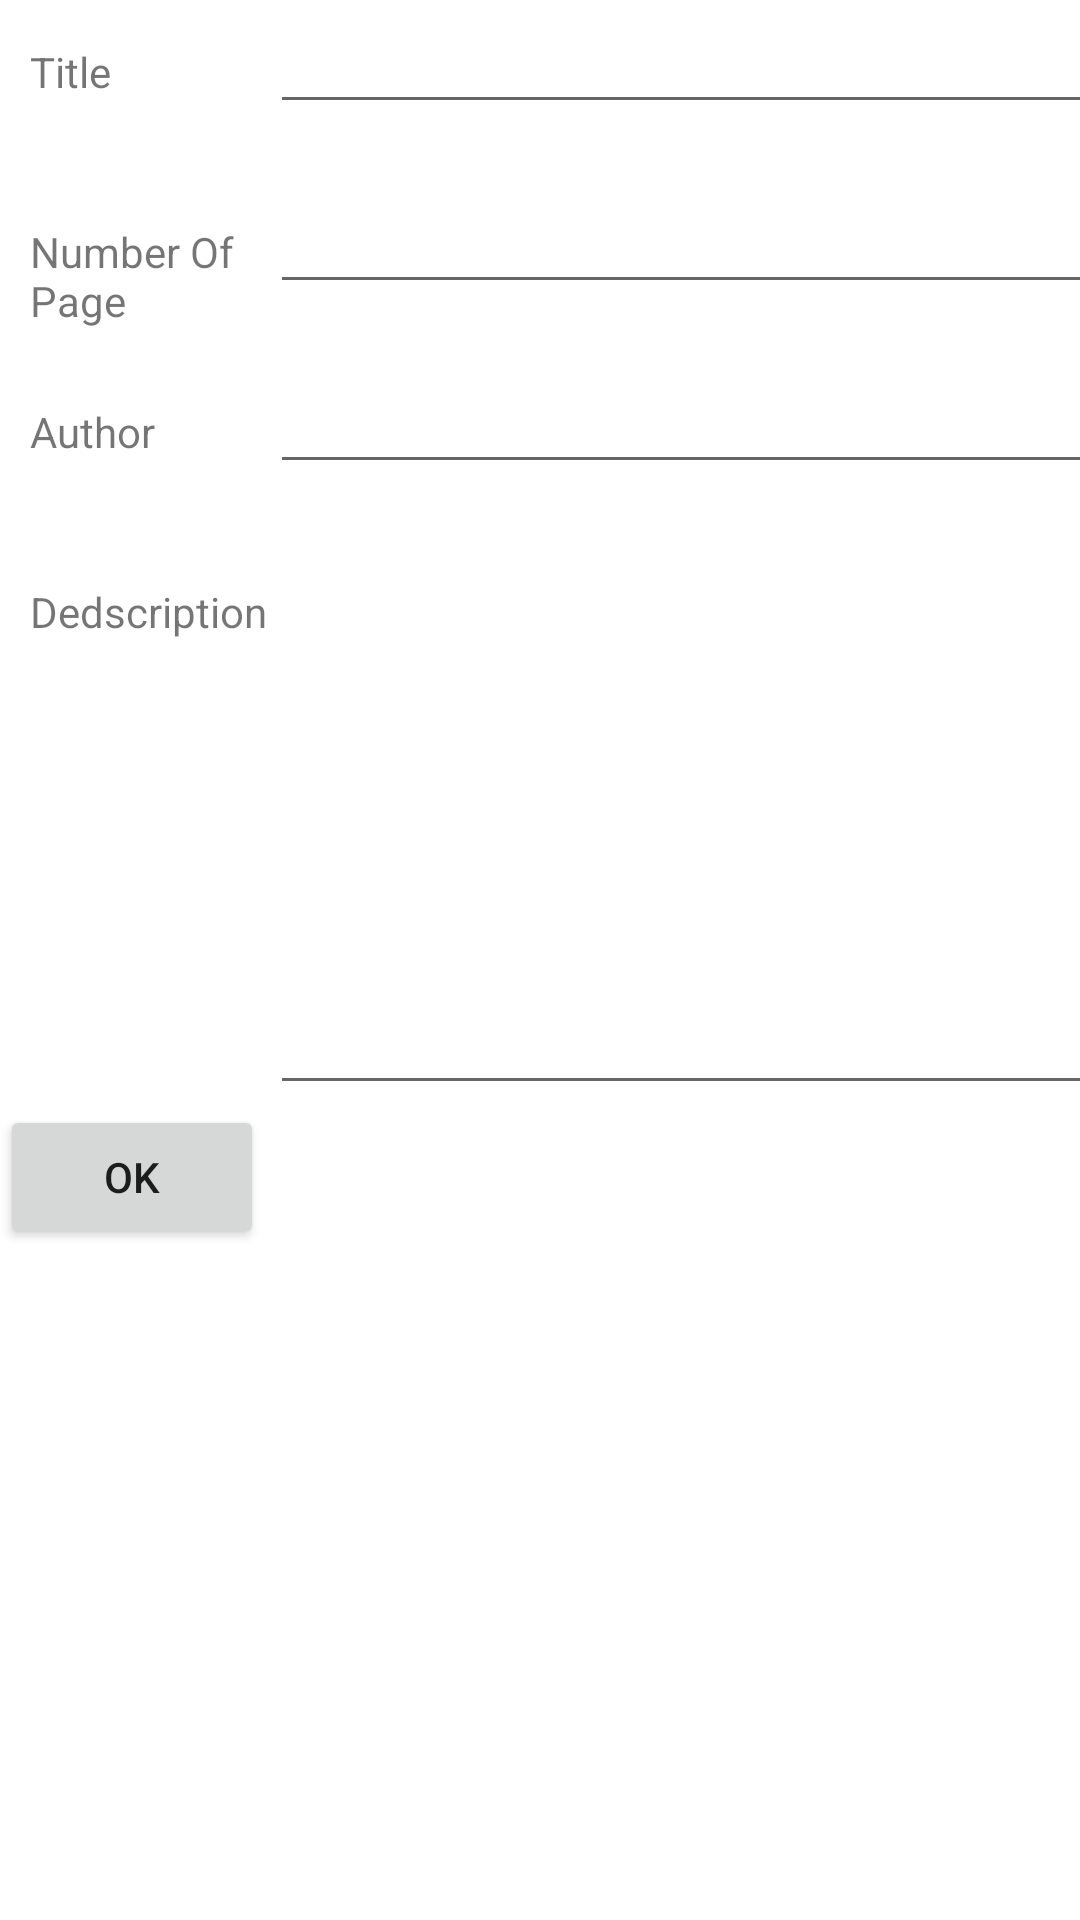

Reconstruct the res/layout file that produces this screen, plus the resources it refers to.
<!-- AndroidManifest.xml: application theme Theme.BlaBlaBla -->
<!-- res/layout/activity_create_book.xml -->
<?xml version="1.0" encoding="utf-8"?>
<androidx.constraintlayout.widget.ConstraintLayout xmlns:android="http://schemas.android.com/apk/res/android"
    xmlns:app="http://schemas.android.com/apk/res-auto"
    xmlns:tools="http://schemas.android.com/tools"
    android:layout_width="match_parent"
    android:layout_height="match_parent"
    tools:context=".Activity_Create_Book">

    <ScrollView
        android:layout_width="match_parent"
        android:layout_height="match_parent"
        android:orientation="vertical">

        <LinearLayout
            android:layout_width="match_parent"
            android:layout_height="wrap_content"
            android:orientation="vertical"
            app:layout_constraintTop_toTopOf="parent">

            <LinearLayout
                android:layout_width="match_parent"
                android:layout_height="wrap_content">

                <TextView
                    android:layout_width="80dp"
                    android:layout_height="60dp"
                    android:layout_marginStart="10dp"
                    android:text="Title" />

                <EditText
                    android:id="@+id/title_EditText"
                    android:layout_width="300dp"
                    android:layout_height="wrap_content" />
            </LinearLayout>

            <LinearLayout
                android:layout_width="match_parent"
                android:layout_height="60dp">

                <TextView
                    android:layout_width="80dp"
                    android:layout_height="wrap_content"
                    android:layout_marginStart="10dp"
                    android:text="Number Of Page" />

                <EditText
                    android:id="@+id/numOfPage_EditText"
                    android:layout_width="300dp"
                    android:layout_height="wrap_content" />
            </LinearLayout>

            <LinearLayout
                android:layout_width="match_parent"
                android:layout_height="wrap_content">

                <TextView
                    android:layout_width="80dp"
                    android:layout_height="60dp"
                    android:layout_marginStart="10dp"
                    android:text="Author" />

                <EditText
                    android:id="@+id/author_EditText"
                    android:layout_width="300dp"
                    android:layout_height="wrap_content" />
            </LinearLayout>

            <LinearLayout
                android:layout_width="match_parent"
                android:layout_height="wrap_content">

                <TextView
                    android:layout_width="80dp"
                    android:layout_height="wrap_content"
                    android:layout_marginStart="10dp"
                    android:text="Dedscription" />

                <EditText
                    android:id="@+id/description_EditText"
                    android:layout_width="300dp"
                    android:layout_height="wrap_content"
                    android:gravity="top|start"
                    android:lines="8" />
            </LinearLayout>

            <Button
                android:id="@+id/edit_Button"
                android:layout_width="wrap_content"
                android:layout_height="wrap_content"
                android:text="Ok" />
        </LinearLayout>
    </ScrollView>
</androidx.constraintlayout.widget.ConstraintLayout>
<!-- resources referenced by this layout -->
<resources>
  <style name="Theme.BlaBlaBla" parent="Theme.MaterialComponents.DayNight.DarkActionBar">
          
          <item name="colorPrimary">@color/purple_500</item>
          <item name="colorPrimaryVariant">@color/purple_700</item>
          <item name="colorOnPrimary">@color/white</item>
          
          <item name="colorSecondary">@color/teal_200</item>
          <item name="colorSecondaryVariant">@color/teal_700</item>
          <item name="colorOnSecondary">@color/black</item>
          
          <item name="android:statusBarColor" tools:targetApi="21">?attr/colorPrimaryVariant</item>
          
      </style>
  <color name="purple_500">#FF6200EE</color>
  <color name="purple_700">#FF3700B3</color>
  <color name="white">#FFFFFFFF</color>
  <color name="teal_200">#FF03DAC5</color>
  <color name="teal_700">#FF018786</color>
  <color name="black">#FF000000</color>
</resources>
